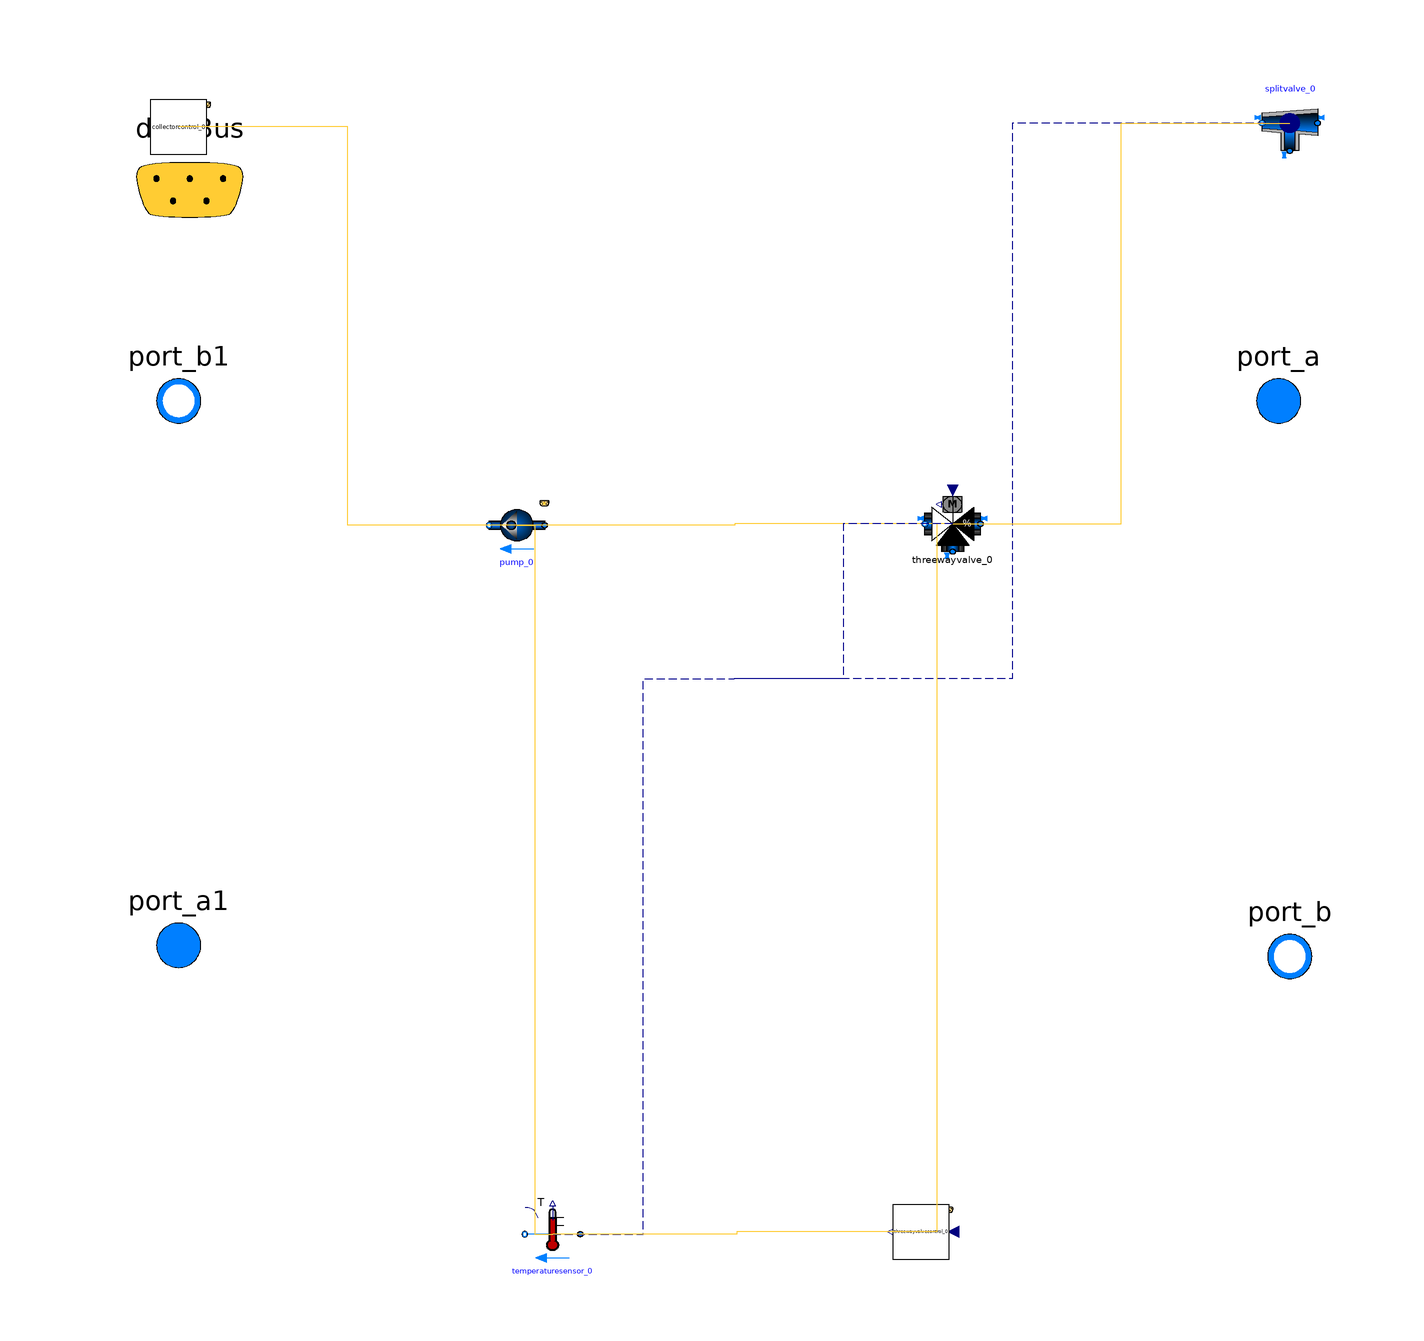

This picture is the connection diagram that the Modelica source below describes through its graphical annotations.

model distribution


extends Trano.BaseClasses.Containers.distribution;
parameter Real mRad_flow_nominal = 123;
package MediumW = Buildings.Media.Water;

replaceable package Medium = Modelica.Media.Interfaces.PartialMedium;

// Define Fluid Ports
Modelica.Fluid.Interfaces.FluidPort_a port_a(
    redeclare package Medium = MediumW)
    annotation (
Placement(transformation(extent= {{88,40},{108,60}} ), iconTransformation(
      extent= {{88,40},{108,60}} )),
iconTransformation(extent=  {{90,-60},{110,-40}} ));

Modelica.Fluid.Interfaces.FluidPort_b port_b(
    redeclare package Medium = MediumW)
annotation (
Placement(transformation(extent= {{90,-60},{110,-40}} ), iconTransformation(
      extent= {{90,-60},{110,-40}} )),
iconTransformation(extent=  {{90,40},{110,60}} ));

Modelica.Fluid.Interfaces.FluidPort_a[8] port_a1(
    redeclare package Medium = MediumW)
    annotation (
        Placement(transformation(extent= {{-110,-58},{-90,-38}} )),
        iconTransformation(extent= {{-110,-58},{-90,-38}} )
    );

Modelica.Fluid.Interfaces.FluidPort_b[8] port_b1(
    redeclare package Medium = MediumW)
    annotation (
        Placement(transformation(extent= {{-110,40},{-90,60}} )),
        iconTransformation(extent= {{-110,38},{-90,58}} )
    );

// Data Bus Connection
Trano.Controls.BaseClasses.DataBus dataBus 
    annotation (
        Placement(transformation(extent= {{-118,68},{-78,108}} )), 
        iconTransformation(extent= {{-228,58},{-208,78}} )
    );
        Buildings.Fluid.Sensors.TemperatureTwoPort temperaturesensor_0(
    redeclare package Medium = MediumW,
    m_flow_nominal=mRad_flow_nominal) "Radiator"  annotation (
    Placement(transformation(origin = { -32.701844767907815, -100.0 },
    extent = {{ 5, -5}, {-5, 5}}
)));
        Buildings.Fluid.FixedResistances.Junction splitvalve_0 (
        dp_nominal={5000,-1,-1},
    deltaM=0.3,
    m_flow_nominal=0.1*{1,-1,-1},
    linearized=true
,
    redeclare package Medium = MediumW,
    energyDynamics=Modelica.Fluid.Types.Dynamics.SteadyState)
    "Flow splitter"  annotation (
    Placement(transformation(origin = { 100.0, 100.0 },
    extent = {{ 5, -5}, {-5, 5}}
)));
      house_model.Components.BaseClasses.PumpPump_0
     pump_0(
         dp_nominal=30000.0,
    m_flow_nominal=0.15
,
    redeclare package Medium = MediumW

    ) annotation (
    Placement(transformation(origin = { -39.12580890150388, 27.59970446292425 },
    extent = {{ 5, -5}, {-5, 5}}
)));
        house_model.Components.BaseClasses.CollectorControlCollectorcontrol_0
    collectorcontrol_0 annotation (
    Placement(transformation(origin = { -100.0, 99.31146149371986 },
    extent = {{ 5, -5}, {-5, 5}}
)));
        Buildings.Fluid.Actuators.Valves.ThreeWayEqualPercentageLinear
             threewayvalve_0(
    redeclare package Medium = MediumW,
          dpFixed_nominal={2000,0},
    dpValve_nominal=6000.0,
    fraK=0.7,
    deltaM=0.02,
    m_flow_nominal=0.3,
    delta0=0.01,
    R=50.0,
    linearized={true, true},
    l={0.01,0.01}
,
    energyDynamics=Modelica.Fluid.Types.Dynamics.SteadyState) "Three-wayvalve"  annotation (
    Placement(transformation(origin = { 39.32669996185169, 27.854369389904605 },
    extent = {{ 5, -5}, {-5, 5}}
)));
        house_model.Components.BaseClasses.
    ThreeWayValveControlThreewayvalvecontrol_0
    threewayvalvecontrol_0 annotation (
    Placement(transformation(origin = { 33.593955068999435, -99.5853048905098 },
    extent = {{ 5, -5}, {-5, 5}}
)));
equation        
        connect(splitvalve_0.port_1,port_a1[1])
        annotation (Line(
        points={{ 100.0, 100.0 }    ,{ 50.0, 100.0 }    ,{ 50.0, 0.0 }    ,{ 0.0, 0.0 }    },
        color={0, 0, 139},
        thickness=0.1,pattern =
        LinePattern.Dash,
        smooth=Smooth.None))
            ;        
        connect(splitvalve_0.port_1,port_a1[2])
        annotation (Line(
        points={{ 100.0, 100.0 }    ,{ 50.0, 100.0 }    ,{ 50.0, 0.0 }    ,{ 0.0, 0.0 }    },
        color={0, 0, 139},
        thickness=0.1,pattern =
        LinePattern.Dash,
        smooth=Smooth.None))
            ;        
        connect(splitvalve_0.port_1,port_a1[3])
        annotation (Line(
        points={{ 100.0, 100.0 }    ,{ 50.0, 100.0 }    ,{ 50.0, 0.0 }    ,{ 0.0, 0.0 }    },
        color={0, 0, 139},
        thickness=0.1,pattern =
        LinePattern.Dash,
        smooth=Smooth.None))
            ;        
        connect(splitvalve_0.port_1,port_a1[4])
        annotation (Line(
        points={{ 100.0, 100.0 }    ,{ 50.0, 100.0 }    ,{ 50.0, 0.0 }    ,{ 0.0, 0.0 }    },
        color={0, 0, 139},
        thickness=0.1,pattern =
        LinePattern.Dash,
        smooth=Smooth.None))
            ;        
        connect(splitvalve_0.port_1,port_a1[5])
        annotation (Line(
        points={{ 100.0, 100.0 }    ,{ 50.0, 100.0 }    ,{ 50.0, 0.0 }    ,{ 0.0, 0.0 }    },
        color={0, 0, 139},
        thickness=0.1,pattern =
        LinePattern.Dash,
        smooth=Smooth.None))
            ;        
        connect(splitvalve_0.port_1,port_a1[6])
        annotation (Line(
        points={{ 100.0, 100.0 }    ,{ 50.0, 100.0 }    ,{ 50.0, 0.0 }    ,{ 0.0, 0.0 }    },
        color={0, 0, 139},
        thickness=0.1,pattern =
        LinePattern.Dash,
        smooth=Smooth.None))
            ;        
        connect(splitvalve_0.port_1,port_a1[7])
        annotation (Line(
        points={{ 100.0, 100.0 }    ,{ 50.0, 100.0 }    ,{ 50.0, 0.0 }    ,{ 0.0, 0.0 }    },
        color={0, 0, 139},
        thickness=0.1,pattern =
        LinePattern.Dash,
        smooth=Smooth.None))
            ;        
        connect(splitvalve_0.port_1,port_a1[8])
        annotation (Line(
        points={{ 100.0, 100.0 }    ,{ 50.0, 100.0 }    ,{ 50.0, 0.0 }    ,{ 0.0, 0.0 }    },
        color={0, 0, 139},
        thickness=0.1,pattern =
        LinePattern.Dash,
        smooth=Smooth.None))
            ;        
        connect(temperaturesensor_0.port_b,port_b1[1])
        annotation (Line(
        points={{ -32.701844767907815, -100.0 }    ,{ -16.350922383953908, -100.0 }    ,{ -16.350922383953908, 0.0 }    ,{ 0.0, 0.0 }    },
        color={0, 0, 139},
        thickness=0.1,pattern =
        LinePattern.Dash,
        smooth=Smooth.None))
            ;        
        connect(temperaturesensor_0.port_b,port_b1[2])
        annotation (Line(
        points={{ -32.701844767907815, -100.0 }    ,{ -16.350922383953908, -100.0 }    ,{ -16.350922383953908, 0.0 }    ,{ 0.0, 0.0 }    },
        color={0, 0, 139},
        thickness=0.1,pattern =
        LinePattern.Dash,
        smooth=Smooth.None))
            ;        
        connect(temperaturesensor_0.port_b,port_b1[3])
        annotation (Line(
        points={{ -32.701844767907815, -100.0 }    ,{ -16.350922383953908, -100.0 }    ,{ -16.350922383953908, 0.0 }    ,{ 0.0, 0.0 }    },
        color={0, 0, 139},
        thickness=0.1,pattern =
        LinePattern.Dash,
        smooth=Smooth.None))
            ;        
        connect(temperaturesensor_0.port_b,port_b1[4])
        annotation (Line(
        points={{ -32.701844767907815, -100.0 }    ,{ -16.350922383953908, -100.0 }    ,{ -16.350922383953908, 0.0 }    ,{ 0.0, 0.0 }    },
        color={0, 0, 139},
        thickness=0.1,pattern =
        LinePattern.Dash,
        smooth=Smooth.None))
            ;        
        connect(temperaturesensor_0.port_b,port_b1[5])
        annotation (Line(
        points={{ -32.701844767907815, -100.0 }    ,{ -16.350922383953908, -100.0 }    ,{ -16.350922383953908, 0.0 }    ,{ 0.0, 0.0 }    },
        color={0, 0, 139},
        thickness=0.1,pattern =
        LinePattern.Dash,
        smooth=Smooth.None))
            ;        
        connect(temperaturesensor_0.port_b,port_b1[6])
        annotation (Line(
        points={{ -32.701844767907815, -100.0 }    ,{ -16.350922383953908, -100.0 }    ,{ -16.350922383953908, 0.0 }    ,{ 0.0, 0.0 }    },
        color={0, 0, 139},
        thickness=0.1,pattern =
        LinePattern.Dash,
        smooth=Smooth.None))
            ;        
        connect(temperaturesensor_0.port_b,port_b1[7])
        annotation (Line(
        points={{ -32.701844767907815, -100.0 }    ,{ -16.350922383953908, -100.0 }    ,{ -16.350922383953908, 0.0 }    ,{ 0.0, 0.0 }    },
        color={0, 0, 139},
        thickness=0.1,pattern =
        LinePattern.Dash,
        smooth=Smooth.None))
            ;        
        connect(temperaturesensor_0.port_b,port_b1[8])
        annotation (Line(
        points={{ -32.701844767907815, -100.0 }    ,{ -16.350922383953908, -100.0 }    ,{ -16.350922383953908, 0.0 }    ,{ 0.0, 0.0 }    },
        color={0, 0, 139},
        thickness=0.1,pattern =
        LinePattern.Dash,
        smooth=Smooth.None))
            ;        
        connect(splitvalve_0.port_2,port_b)
        annotation (Line(
        points={{ 100.0, 100.0 }    ,{ 50.0, 100.0 }    ,{ 50.0, 0.0 }    ,{ 0.0, 0.0 }    },
        color={0, 0, 139},
        thickness=0.1,pattern =
        LinePattern.Dash,
        smooth=Smooth.None))
            ;        
        connect(pump_0.dataBus,collectorcontrol_0.dataBus)
        annotation (Line(
        points={{ -39.12580890150388, 27.59970446292425 }    ,{ -69.56290445075194, 27.59970446292425 }    ,{ -69.56290445075194, 99.31146149371986 }    ,{ -100.0, 99.31146149371986 }    },
        color={255,204,51},
        thickness=0.1,pattern =
        LinePattern.Solid,
        smooth=Smooth.None))
            ;        
        connect(pump_0.port_b,temperaturesensor_0.port_a)
        annotation (Line(
        points={{ -39.12580890150388, 27.59970446292425 }    ,{ -35.913826834705844, 27.59970446292425 }    ,{ -35.913826834705844, -100.0 }    ,{ -32.701844767907815, -100.0 }    },
        color={255,204,51},
        thickness=0.1,pattern =
        LinePattern.Solid,
        smooth=Smooth.None))
            ;        
        connect(threewayvalve_0.y,threewayvalvecontrol_0.y)
        annotation (Line(
        points={{ 39.32669996185169, 27.854369389904605 }    ,{ 36.46032751542556, 27.854369389904605 }    ,{ 36.46032751542556, -99.5853048905098 }    ,{ 33.593955068999435, -99.5853048905098 }    },
        color={255,204,51},
        thickness=0.1,pattern =
        LinePattern.Solid,
        smooth=Smooth.None))
            ;        
        connect(threewayvalve_0.port_2,pump_0.port_a)
        annotation (Line(
        points={{ 39.32669996185169, 27.854369389904605 }    ,{ 0.10044553017390001, 27.854369389904605 }    ,{ 0.10044553017390712, 27.59970446292425 }    ,{ -39.12580890150388, 27.59970446292425 }    },
        color={255,204,51},
        thickness=0.1,pattern =
        LinePattern.Solid,
        smooth=Smooth.None))
            ;        
        connect(threewayvalve_0.port_3,splitvalve_0.port_3)
        annotation (Line(
        points={{ 39.32669996185169, 27.854369389904605 }    ,{ 69.66334998092584, 27.854369389904605 }    ,{ 69.66334998092584, 100.0 }    ,{ 100.0, 100.0 }    },
        color={255,204,51},
        thickness=0.1,pattern =
        LinePattern.Solid,
        smooth=Smooth.None))
            ;        
        connect(threewayvalvecontrol_0.u,temperaturesensor_0.T)
        annotation (Line(
        points={{ 33.593955068999435, -99.5853048905098 }    ,{ 0.4460551505458099, -99.5853048905098 }    ,{ 0.4460551505458099, -100.0 }    ,{ -32.701844767907815, -100.0 }    },
        color={255,204,51},
        thickness=0.1,pattern =
        LinePattern.Solid,
        smooth=Smooth.None))
            ;        
        connect(threewayvalve_0.port_1,port_a)
        annotation (Line(
        points={{ 39.32669996185169, 27.854369389904605 }    ,{ 19.663349980925844, 27.854369389904605 }    ,{ 19.663349980925844, 0.0 }    ,{ 0.0, 0.0 }    },
        color={0, 0, 139},
        thickness=0.1,pattern =
        LinePattern.Dash,
        smooth=Smooth.None))
            ;        
        connect(collectorcontrol_0.dataBus,dataBus)
            ;        
        connect(threewayvalvecontrol_0.dataBus,dataBus)
            ;end distribution;